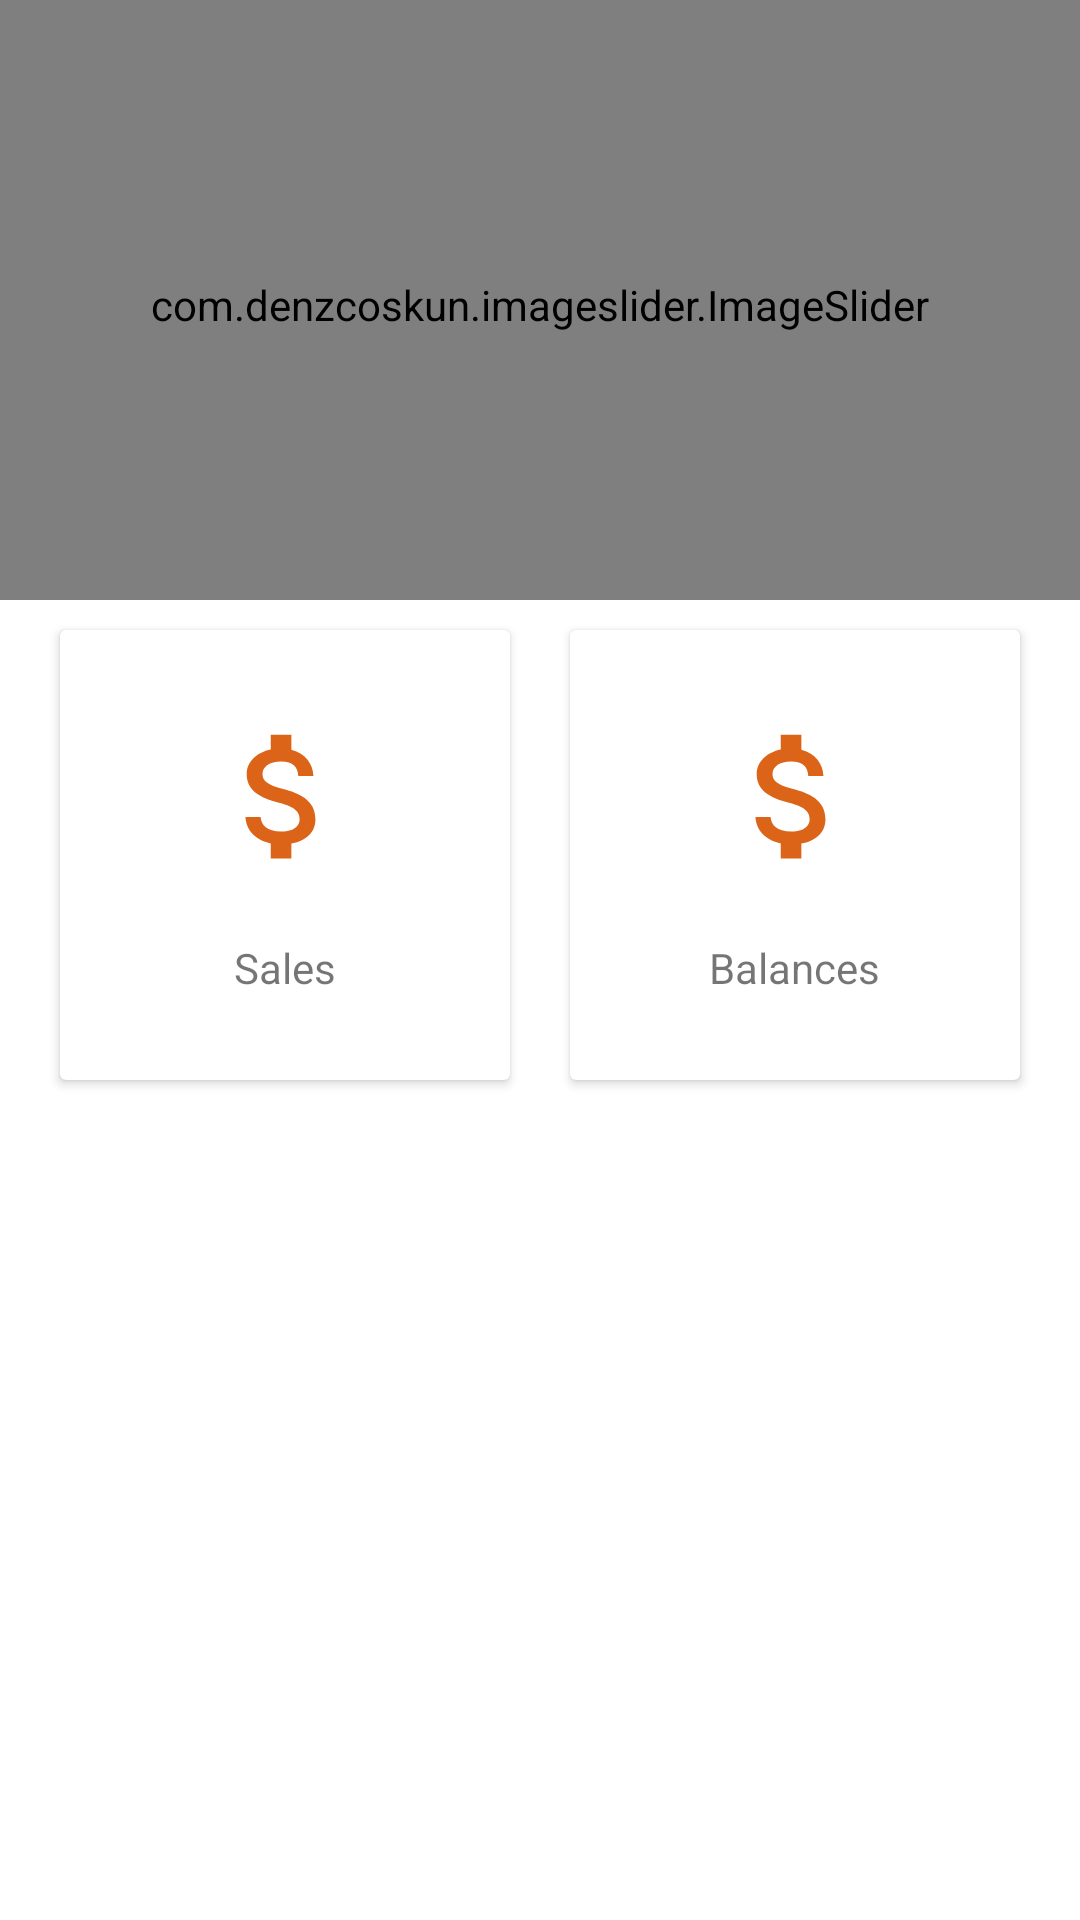

Write the Android layout XML for this screen, with the resource values it uses.
<!-- AndroidManifest.xml: application theme Theme.Training -->
<!-- res/layout/fragment_home.xml -->
<?xml version="1.0" encoding="utf-8"?>
<LinearLayout xmlns:android="http://schemas.android.com/apk/res/android"
    xmlns:tools="http://schemas.android.com/tools"
    xmlns:app="http://schemas.android.com/apk/res-auto"
    android:layout_width="match_parent"
    android:layout_height="match_parent"
    android:orientation="vertical"
    tools:context=".HomeFragment">

    <com.denzcoskun.imageslider.ImageSlider
        android:id="@+id/main_slider"
        android:layout_width="match_parent"
        android:layout_height="200dp"
        android:paddingTop="10px"
        app:iss_auto_cycle="true"
        app:iss_error_image="@drawable/g21"
        app:iss_text_align="center"
        >
    </com.denzcoskun.imageslider.ImageSlider>

    <LinearLayout
        android:layout_height="wrap_content"
        android:layout_width="match_parent"
        android:gravity="center">

        <androidx.cardview.widget.CardView
            android:id="@+id/card_sales"
            android:layout_width="150dp"
            android:layout_height="150dp"
            android:layout_margin="10dp"
            android:clickable="true"
            android:focusable="true"
            android:foreground="?android:attr/selectableItemBackground"
            >

            <LinearLayout
                android:layout_width="match_parent"
                android:layout_height="match_parent"
                android:gravity="center"
                android:orientation="vertical">

                <ImageView
                    android:layout_width="75dp"
                    android:layout_height="75dp"
                    android:padding="10dp"
                    android:src="@drawable/ic_money"/>
                <TextView
                    android:id="@+id/txt_sales"
                    android:layout_width="wrap_content"
                    android:layout_height="wrap_content"
                    android:gravity="center"
                    android:padding="10dp"
                    android:text="Sales"/>
            </LinearLayout>
        </androidx.cardview.widget.CardView>

        <androidx.cardview.widget.CardView
            android:id="@+id/card_balances"
            android:layout_width="150dp"
            android:layout_height="150dp"
            android:layout_margin="10dp"
            android:clickable="true"
            android:foreground="?android:attr/selectableItemBackground">

            <LinearLayout
                android:layout_width="match_parent"
                android:layout_height="match_parent"
                android:gravity="center"
                android:orientation="vertical">

                <ImageView
                    android:layout_width="75dp"
                    android:layout_height="75dp"
                    android:padding="10dp"
                    android:src="@drawable/ic_money"/>
                <TextView
                    android:id="@+id/txt_balances"
                    android:layout_width="wrap_content"
                    android:layout_height="wrap_content"
                    android:gravity="center"
                    android:padding="10dp"
                    android:text="Balances"/>
            </LinearLayout>
        </androidx.cardview.widget.CardView>

    </LinearLayout>

</LinearLayout>
<!-- resources referenced by this layout -->
<resources>
  <!-- drawable g21: png bitmap (drawable, 72057 bytes) -->
  <!-- drawable ic_money (drawable) -->
  <vector android:height="24dp" android:tint="#DB6418"
      android:viewportHeight="24" android:viewportWidth="24"
      android:width="24dp" xmlns:android="http://schemas.android.com/apk/res/android">
      <path android:fillColor="@android:color/white" android:pathData="M11.8,10.9c-2.27,-0.59 -3,-1.2 -3,-2.15 0,-1.09 1.01,-1.85 2.7,-1.85 1.78,0 2.44,0.85 2.5,2.1h2.21c-0.07,-1.72 -1.12,-3.3 -3.21,-3.81V3h-3v2.16c-1.94,0.42 -3.5,1.68 -3.5,3.61 0,2.31 1.91,3.46 4.7,4.13 2.5,0.6 3,1.48 3,2.41 0,0.69 -0.49,1.79 -2.7,1.79 -2.06,0 -2.87,-0.92 -2.98,-2.1h-2.2c0.12,2.19 1.76,3.42 3.68,3.83V21h3v-2.15c1.95,-0.37 3.5,-1.5 3.5,-3.55 0,-2.84 -2.43,-3.81 -4.7,-4.4z"/>
  </vector>
  <style name="Theme.Training" parent="Theme.MaterialComponents.DayNight.DarkActionBar">
          
          <item name="colorPrimary">@color/primary</item>
          <item name="colorPrimaryVariant">@color/secondary</item>
          <item name="colorOnPrimary">@color/white</item>
          
          <item name="colorSecondary">@color/teal_200</item>
          <item name="colorSecondaryVariant">@color/teal_700</item>
          <item name="colorOnSecondary">@color/black</item>
          
          <item name="android:statusBarColor" tools:targetApi="l">?attr/colorPrimaryVariant</item>
          
      </style>
  <color name="primary">#F7931D</color>
  <color name="secondary">#F3A241</color>
  <color name="white">#FFFFFFFF</color>
  <color name="teal_200">#FF03DAC5</color>
  <color name="teal_700">#FF018786</color>
  <color name="black">#FF000000</color>
</resources>
